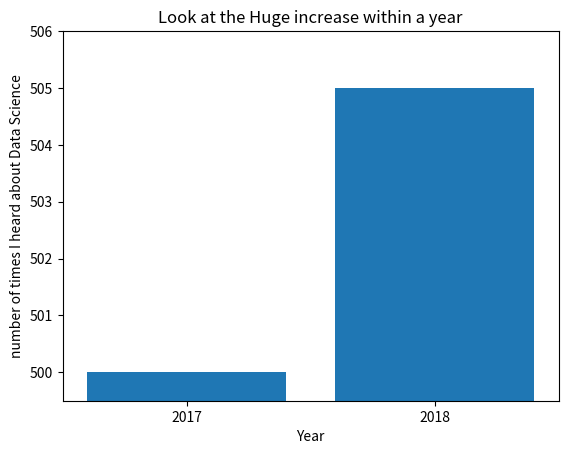

This figure's Python source:
from matplotlib import pyplot as plt

mentions = [500, 505]
years = [2017, 2018]

plt.bar(years, mentions, 0.8)
plt.xticks(years)
plt.ylabel("number of times I heard about Data Science")
plt.xlabel("Year")
plt.title("Look at the Huge increase within a year")
plt.axis([2016.5, 2018.5, 499.5, 506])
plt.xticks(years)
plt.show()